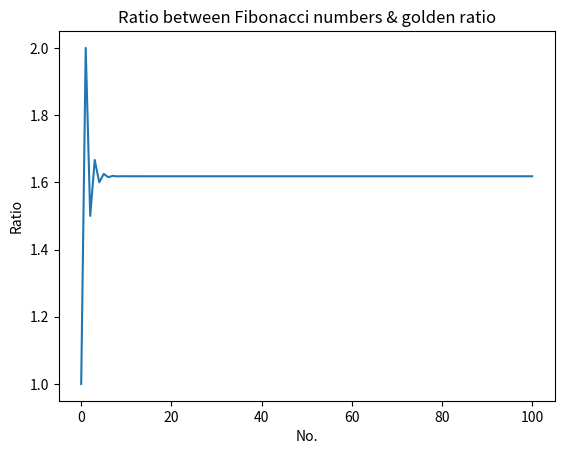

Write Python code to recreate this figure.
import matplotlib.pyplot as plt

def fibo(n):
    if n == 1:
        return [1]
    if n == 2:
        return [1, 1]
    
    # n > 2
    a = 1
    b = 1
    # First two elements of the series
    series = [a, b]
    for i in range(n):
        c = a + b
        series.append(c)
        a = b
        b = c
    return series

def plot_ratio(series):
    ratios = []
    for i in range(len(series) -1):
        ratios.append(series[i + 1] / series[i])
    plt.plot(ratios)
    plt.title('Ratio between Fibonacci numbers & golden ratio')
    plt.ylabel('Ratio')
    plt.xlabel('No.')
    plt.show() 
    
if __name__ == '__main__':
    # Number of fibonacci numbers
    num = 100
    series = fibo(num)
    plot_ratio(series)     
    